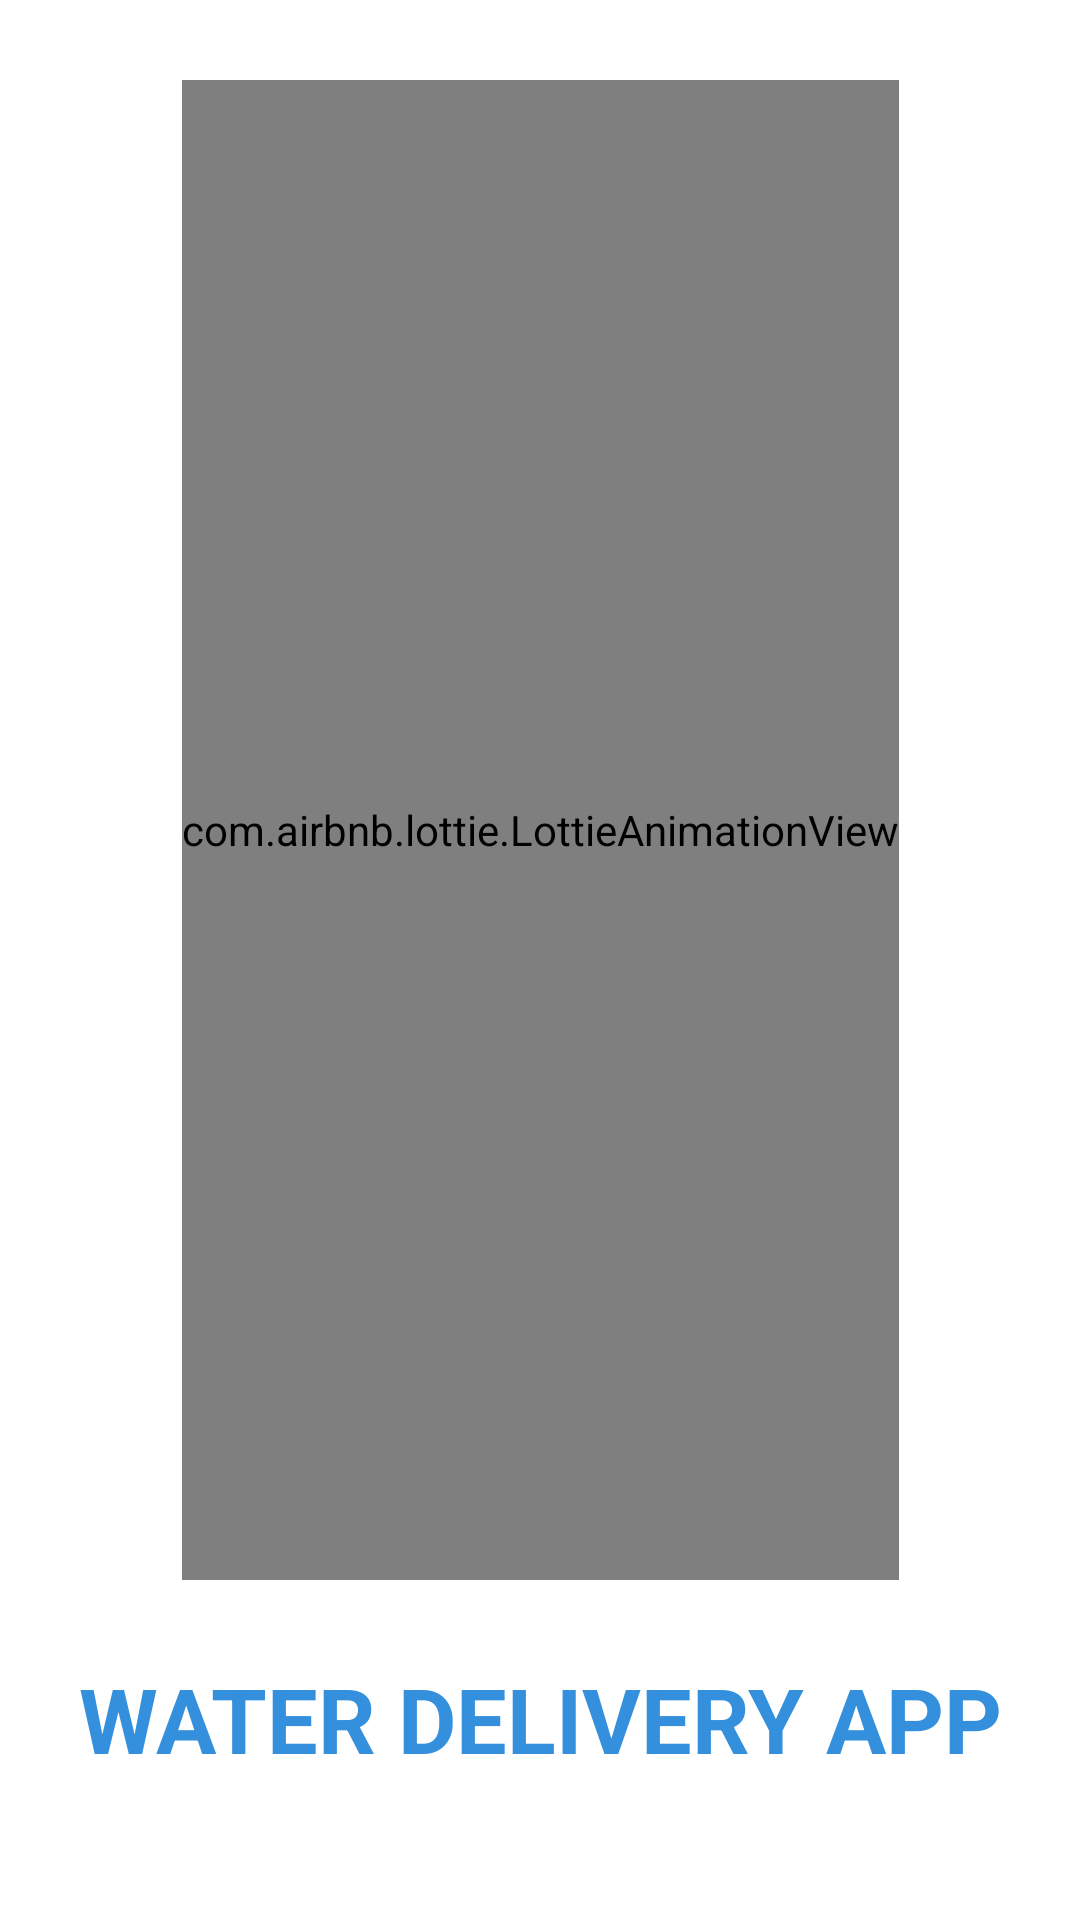

The Android layout XML behind this screen, and the referenced resources:
<!-- AndroidManifest.xml: application theme Theme.WaterDelivery -->
<!-- res/layout/activity_bottleactivity.xml -->
<?xml version="1.0" encoding="utf-8"?>
<androidx.constraintlayout.widget.ConstraintLayout xmlns:android="http://schemas.android.com/apk/res/android"
    xmlns:app="http://schemas.android.com/apk/res-auto"
    xmlns:tools="http://schemas.android.com/tools"
    android:layout_width="match_parent"
    android:layout_height="match_parent"
    tools:context=".Bottleactivity2"
    android:background="@color/white">

    <com.airbnb.lottie.LottieAnimationView
        android:id="@+id/lottieAnimationView"
        android:layout_width="wrap_content"
        android:layout_height="500dp"
        app:layout_constraintBottom_toBottomOf="parent"
        app:layout_constraintEnd_toEndOf="parent"
        app:layout_constraintStart_toStartOf="parent"
        app:layout_constraintTop_toTopOf="parent"
        app:layout_constraintVertical_bias="0.19"
        app:lottie_autoPlay="true"
        app:lottie_rawRes="@raw/bottle_annimation">

    </com.airbnb.lottie.LottieAnimationView>

    <TextView
        android:id="@+id/textwaterannimation"
        android:layout_width="wrap_content"
        android:layout_height="wrap_content"
        android:text="WATER DELIVERY APP"
        android:textColor="@color/blue"
        android:textSize="30sp"
        android:textStyle="bold"
        app:layout_constraintBottom_toBottomOf="parent"
        app:layout_constraintEnd_toEndOf="parent"
        app:layout_constraintStart_toStartOf="parent"
        app:layout_constraintTop_toBottomOf="@+id/lottieAnimationView"
        app:layout_constraintVertical_bias="0.357" />

</androidx.constraintlayout.widget.ConstraintLayout>
<!-- resources referenced by this layout -->
<resources>
  <color name="blue">#3490dc</color>
  <color name="white">#FFFFFFFF</color>
  <style name="Theme.WaterDelivery" parent="Theme.MaterialComponents.DayNight.DarkActionBar">
          
          <item name="colorPrimary">@color/purple_500</item>
          <item name="colorPrimaryVariant">@color/purple_700</item>
          <item name="colorOnPrimary">@color/white</item>
          
          <item name="colorSecondary">@color/teal_200</item>
          <item name="colorSecondaryVariant">@color/teal_700</item>
          <item name="colorOnSecondary">@color/black</item>
          
          <item name="android:statusBarColor" tools:targetApi="l">?attr/colorPrimaryVariant</item>
          
      </style>
  <color name="purple_500">#FF6200EE</color>
  <color name="purple_700">#FF3700B3</color>
  <color name="teal_200">#FF03DAC5</color>
  <color name="teal_700">#FF018786</color>
  <color name="black">#FF000000</color>
</resources>
